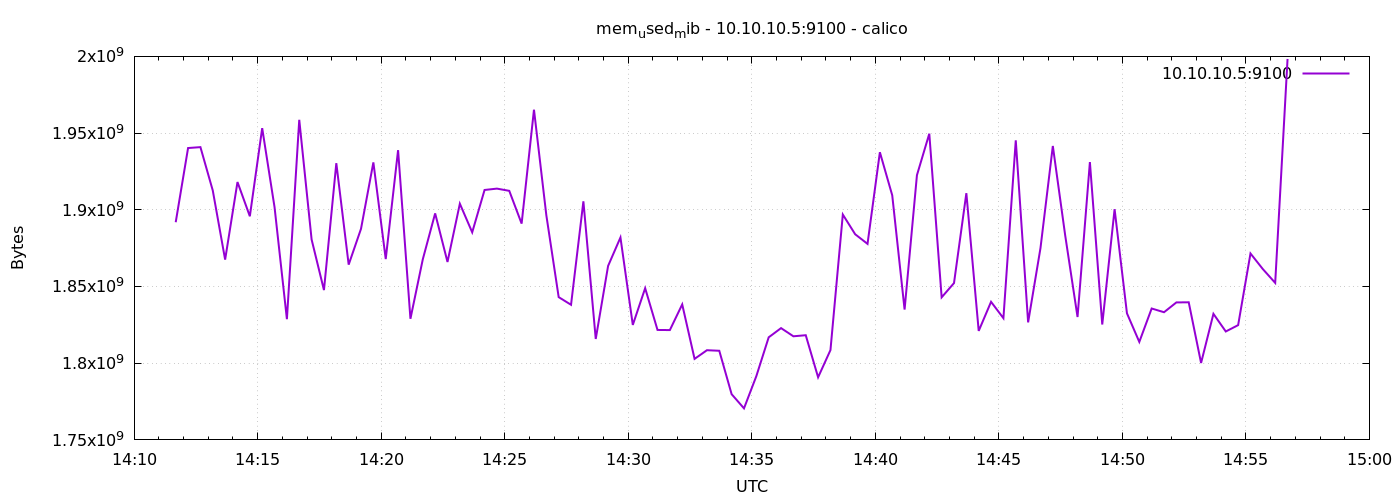

The table this chart was drawn from, first rows:
1776867101	1891897344
1776867131	1940254720
1776867161	1940844544
1776867191	1912561664
1776867221	1867517952
1776867251	1918095360
1776867281	1895776256
1776867311	1953210368
1776867341	1901694976
1776867371	1828683776
1776867401	1958662144
1776867431	1880633344
1776867461	1847664640
1776867491	1930371072
1776867521	1864241152
1776867551	1887621120
1776867581	1930899456
1776867611	1867878400
1776867641	1938882560
1776867671	1828950016
1776867701	1867710464
1776867731	1897656320
1776867761	1865990144
1776867791	1903960064
1776867821	1885302784
1776867851	1912918016
1776867881	1913802752
1776867911	1912348672
1776867941	1890992128
1776867971	1965252608
1776868001	1896493056
1776868031	1843060736
1776868061	1838080000
1776868091	1905512448
1776868121	1815793664
1776868151	1863401472
1776868181	1881935872
1776868211	1824944128
1776868241	1848881152
1776868271	1821667328
1776868301	1821593600
1776868331	1838321664
1776868361	1802821632
1776868391	1808465920
1776868421	1808101376
1776868451	1779789824
1776868481	1770553344
1776868511	1791582208
1776868541	1816870912
1776868571	1822867456
1776868601	1817538560
1776868631	1818234880
1776868661	1790812160
1776868691	1808556032
1776868721	1896902656
1776868751	1884049408
1776868781	1877778432
1776868811	1937530880
1776868841	1909436416
1776868871	1834954752
1776868901	1922564096
... 30 more rows
